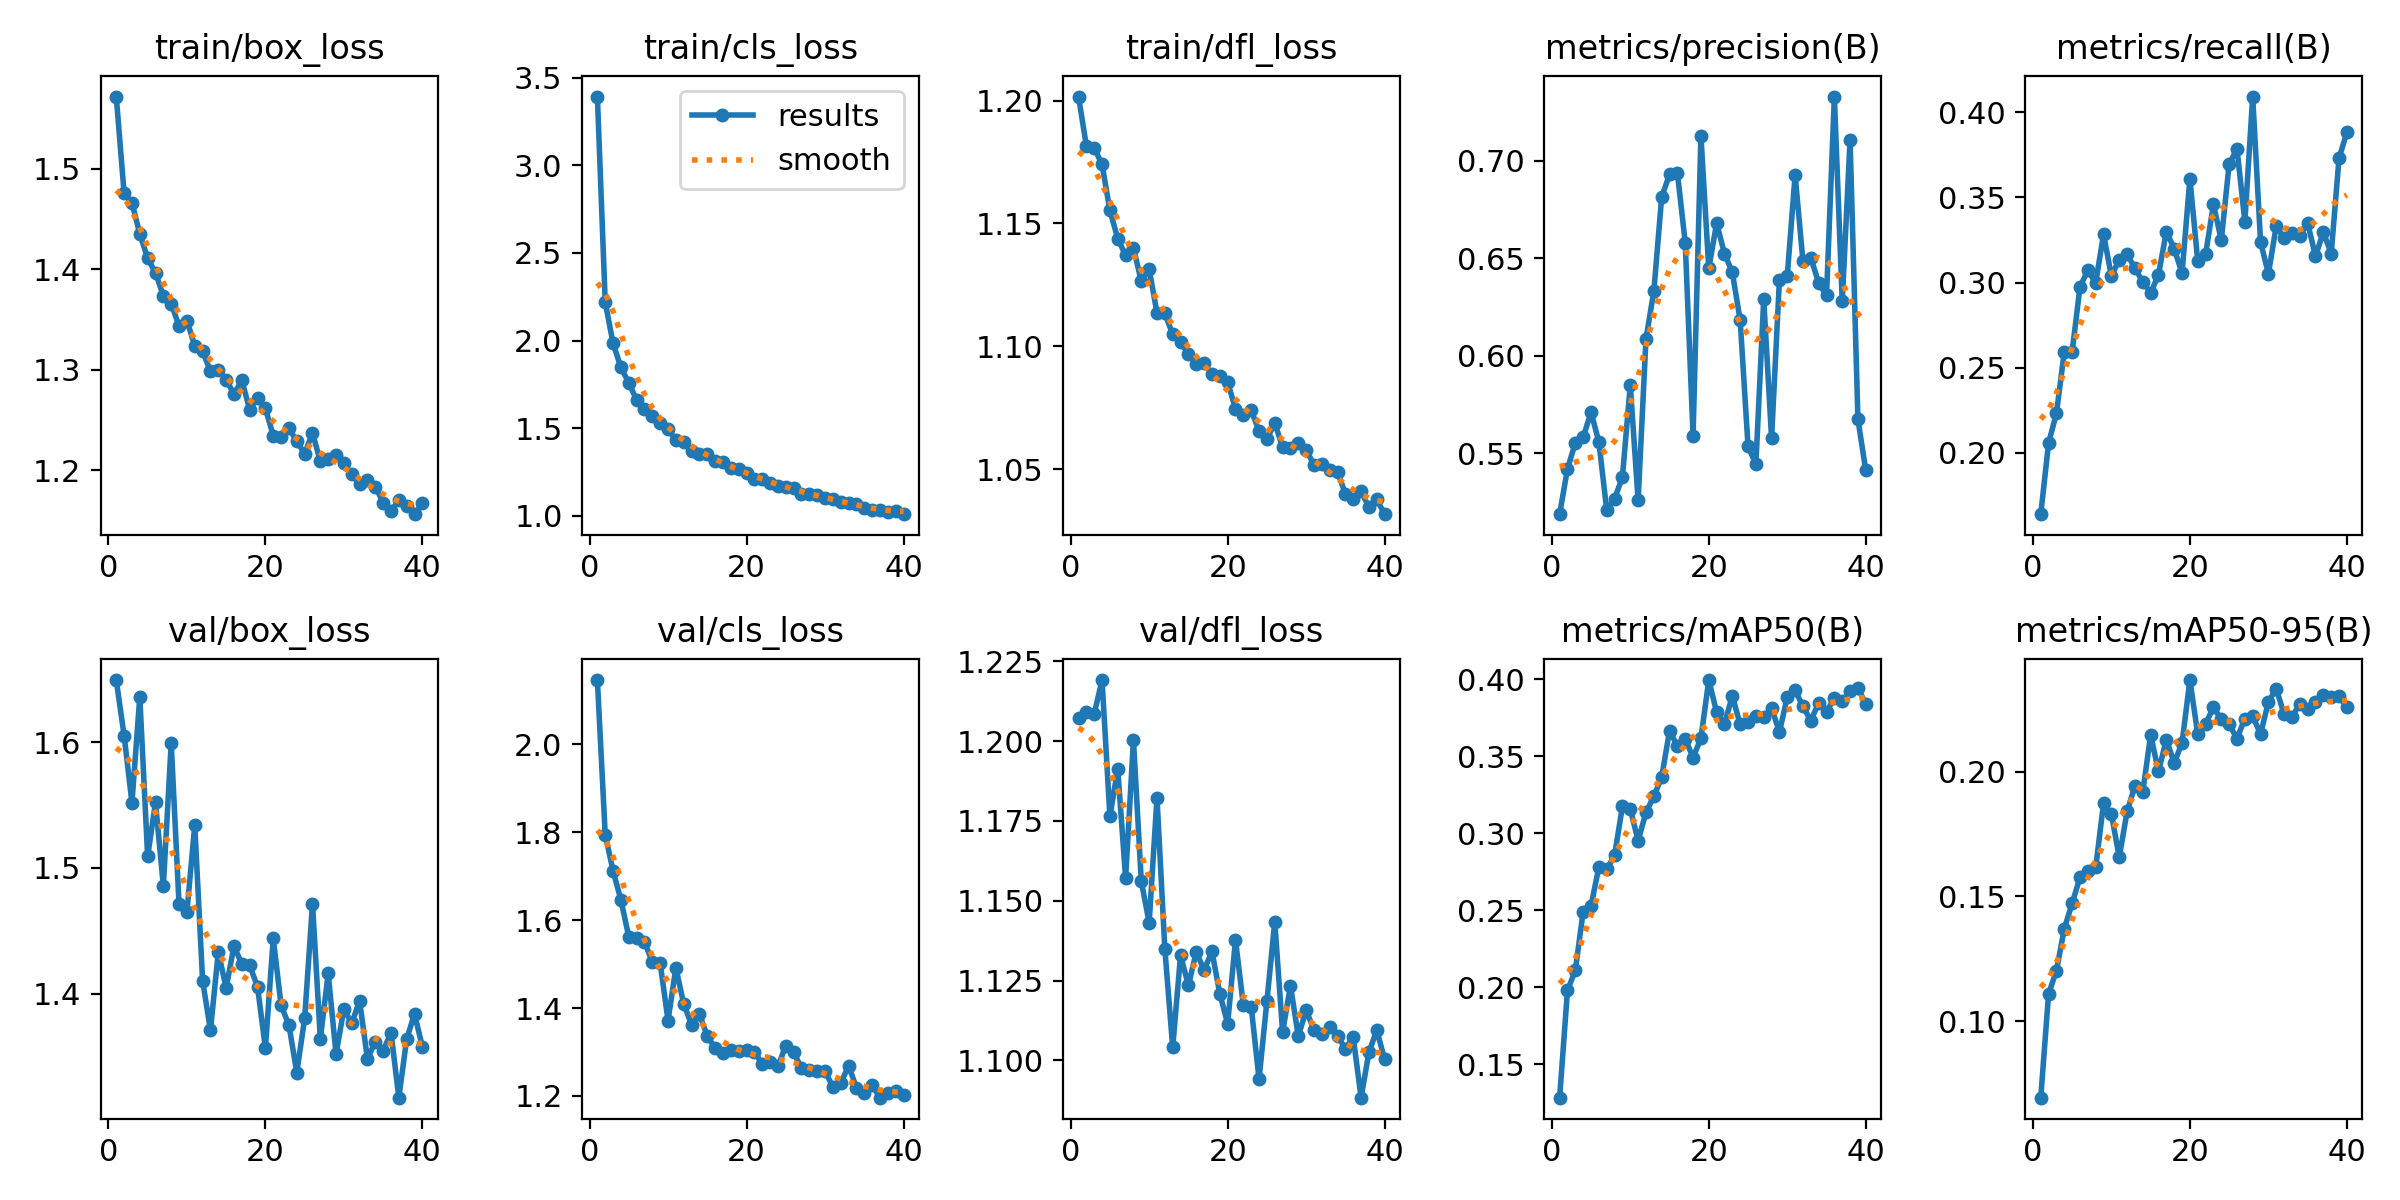

The table this chart was drawn from, first rows:
epoch, time, train/box_loss, train/cls_loss, train/dfl_loss, metrics/precision(B), metrics/recall(B), metrics/mAP50(B), metrics/mAP50-95(B), val/box_loss, val/cls_loss, val/dfl_loss, lr/pg0, lr/pg1, lr/pg2
1, 49.76, 1.572, 3.392, 1.202, 0.5186, 0.164, 0.1283, 0.06928, 1.649, 2.147, 1.207, 0.0001325, 0.0001325, 0.0001325
2, 83.74, 1.476, 2.218, 1.182, 0.5419, 0.2057, 0.198, 0.111, 1.605, 1.795, 1.209, 0.0002606, 0.0002606, 0.0002606
3, 116.2, 1.466, 1.983, 1.181, 0.5552, 0.2232, 0.211, 0.1202, 1.552, 1.712, 1.209, 0.0003834, 0.0003834, 0.0003834
4, 148, 1.435, 1.846, 1.174, 0.5581, 0.2594, 0.2492, 0.1371, 1.636, 1.646, 1.219, 0.0003762, 0.0003762, 0.0003762
5, 179.7, 1.411, 1.759, 1.155, 0.5709, 0.2594, 0.2529, 0.1472, 1.509, 1.562, 1.176, 0.0003683, 0.0003683, 0.0003683
6, 211.5, 1.396, 1.66, 1.144, 0.5557, 0.2974, 0.2781, 0.1577, 1.552, 1.559, 1.191, 0.0003604, 0.0003604, 0.0003604
7, 244.4, 1.373, 1.607, 1.137, 0.5207, 0.3072, 0.2766, 0.1601, 1.486, 1.551, 1.157, 0.0003525, 0.0003525, 0.0003525
8, 276.1, 1.366, 1.567, 1.14, 0.5265, 0.2998, 0.2857, 0.1616, 1.599, 1.505, 1.2, 0.0003446, 0.0003446, 0.0003446
9, 307.9, 1.343, 1.527, 1.126, 0.5377, 0.3283, 0.3175, 0.1874, 1.471, 1.502, 1.156, 0.0003366, 0.0003366, 0.0003366
10, 339.8, 1.349, 1.493, 1.131, 0.5849, 0.3038, 0.3158, 0.183, 1.465, 1.372, 1.143, 0.0003287, 0.0003287, 0.0003287
11, 371.7, 1.324, 1.434, 1.114, 0.5256, 0.3135, 0.2952, 0.1657, 1.534, 1.492, 1.182, 0.0003208, 0.0003208, 0.0003208
12, 403.6, 1.318, 1.422, 1.113, 0.6085, 0.3165, 0.3136, 0.1841, 1.41, 1.409, 1.135, 0.0003129, 0.0003129, 0.0003129
13, 435.3, 1.298, 1.37, 1.105, 0.633, 0.3084, 0.324, 0.1943, 1.371, 1.363, 1.104, 0.000305, 0.000305, 0.000305
14, 467.2, 1.3, 1.352, 1.102, 0.6813, 0.3003, 0.3364, 0.1921, 1.433, 1.386, 1.133, 0.000297, 0.000297, 0.000297
15, 499.1, 1.29, 1.35, 1.097, 0.693, 0.2939, 0.3666, 0.2147, 1.405, 1.336, 1.123, 0.0002891, 0.0002891, 0.0002891
16, 530.7, 1.276, 1.315, 1.093, 0.6939, 0.3045, 0.3567, 0.2001, 1.438, 1.309, 1.134, 0.0002812, 0.0002812, 0.0002812
17, 562.6, 1.289, 1.306, 1.093, 0.658, 0.3299, 0.3614, 0.213, 1.423, 1.298, 1.128, 0.0002733, 0.0002733, 0.0002733
18, 594.3, 1.26, 1.273, 1.089, 0.5589, 0.3199, 0.3491, 0.2036, 1.422, 1.304, 1.134, 0.0002654, 0.0002654, 0.0002654
19, 626.4, 1.272, 1.265, 1.088, 0.7127, 0.3054, 0.3617, 0.2116, 1.405, 1.303, 1.121, 0.0002574, 0.0002574, 0.0002574
20, 658.2, 1.262, 1.244, 1.085, 0.6447, 0.361, 0.3995, 0.2368, 1.357, 1.304, 1.111, 0.0002495, 0.0002495, 0.0002495
21, 690, 1.234, 1.21, 1.075, 0.6679, 0.3124, 0.3786, 0.2151, 1.444, 1.301, 1.138, 0.0002416, 0.0002416, 0.0002416
22, 721.9, 1.233, 1.213, 1.072, 0.6523, 0.3165, 0.371, 0.2193, 1.391, 1.273, 1.117, 0.0002337, 0.0002337, 0.0002337
23, 753.8, 1.242, 1.187, 1.074, 0.6427, 0.3459, 0.3892, 0.2258, 1.375, 1.276, 1.117, 0.0002258, 0.0002258, 0.0002258
24, 785.8, 1.229, 1.169, 1.066, 0.6181, 0.3248, 0.3707, 0.221, 1.337, 1.267, 1.094, 0.0002178, 0.0002178, 0.0002178
25, 817.4, 1.216, 1.162, 1.062, 0.5536, 0.3695, 0.3721, 0.219, 1.38, 1.314, 1.119, 0.0002099, 0.0002099, 0.0002099
26, 849.3, 1.237, 1.159, 1.069, 0.5442, 0.3785, 0.376, 0.2134, 1.471, 1.3, 1.143, 0.000202, 0.000202, 0.000202
27, 881.1, 1.209, 1.125, 1.059, 0.6292, 0.3357, 0.3755, 0.2213, 1.364, 1.263, 1.109, 0.0001941, 0.0001941, 0.0001941
28, 913.1, 1.211, 1.121, 1.058, 0.5576, 0.4092, 0.3814, 0.2223, 1.416, 1.26, 1.123, 0.0001862, 0.0001862, 0.0001862
29, 944.8, 1.215, 1.119, 1.061, 0.6388, 0.3238, 0.3658, 0.2152, 1.352, 1.257, 1.108, 0.0001782, 0.0001782, 0.0001782
30, 976.7, 1.207, 1.101, 1.058, 0.641, 0.3051, 0.3884, 0.228, 1.388, 1.256, 1.116, 0.0001703, 0.0001703, 0.0001703
31, 1009, 1.196, 1.097, 1.052, 0.6927, 0.3332, 0.3929, 0.2333, 1.376, 1.221, 1.11, 0.0001624, 0.0001624, 0.0001624
32, 1040, 1.186, 1.08, 1.052, 0.6483, 0.3261, 0.3824, 0.2231, 1.394, 1.229, 1.108, 0.0001545, 0.0001545, 0.0001545
33, 1072, 1.19, 1.073, 1.05, 0.6502, 0.3292, 0.3731, 0.2219, 1.348, 1.269, 1.11, 0.0001466, 0.0001466, 0.0001466
34, 1104, 1.184, 1.065, 1.049, 0.6373, 0.3273, 0.3848, 0.2274, 1.362, 1.219, 1.108, 0.0001386, 0.0001386, 0.0001386
35, 1135, 1.168, 1.042, 1.04, 0.6309, 0.3349, 0.3789, 0.2253, 1.354, 1.206, 1.104, 0.0001307, 0.0001307, 0.0001307
36, 1167, 1.159, 1.032, 1.038, 0.7329, 0.3155, 0.3878, 0.2279, 1.369, 1.225, 1.107, 0.0001228, 0.0001228, 0.0001228
37, 1199, 1.17, 1.035, 1.041, 0.6278, 0.3296, 0.3858, 0.2308, 1.317, 1.196, 1.088, 0.0001149, 0.0001149, 0.0001149
38, 1230, 1.165, 1.02, 1.034, 0.7104, 0.3169, 0.3922, 0.23, 1.364, 1.207, 1.103, 0.000107, 0.000107, 0.000107
39, 1262, 1.156, 1.024, 1.038, 0.5674, 0.373, 0.3941, 0.2302, 1.384, 1.211, 1.109, 9.904e-05, 9.904e-05, 9.904e-05
40, 1293, 1.167, 1.009, 1.032, 0.5411, 0.3882, 0.3842, 0.226, 1.358, 1.202, 1.1, 9.112e-05, 9.112e-05, 9.112e-05
